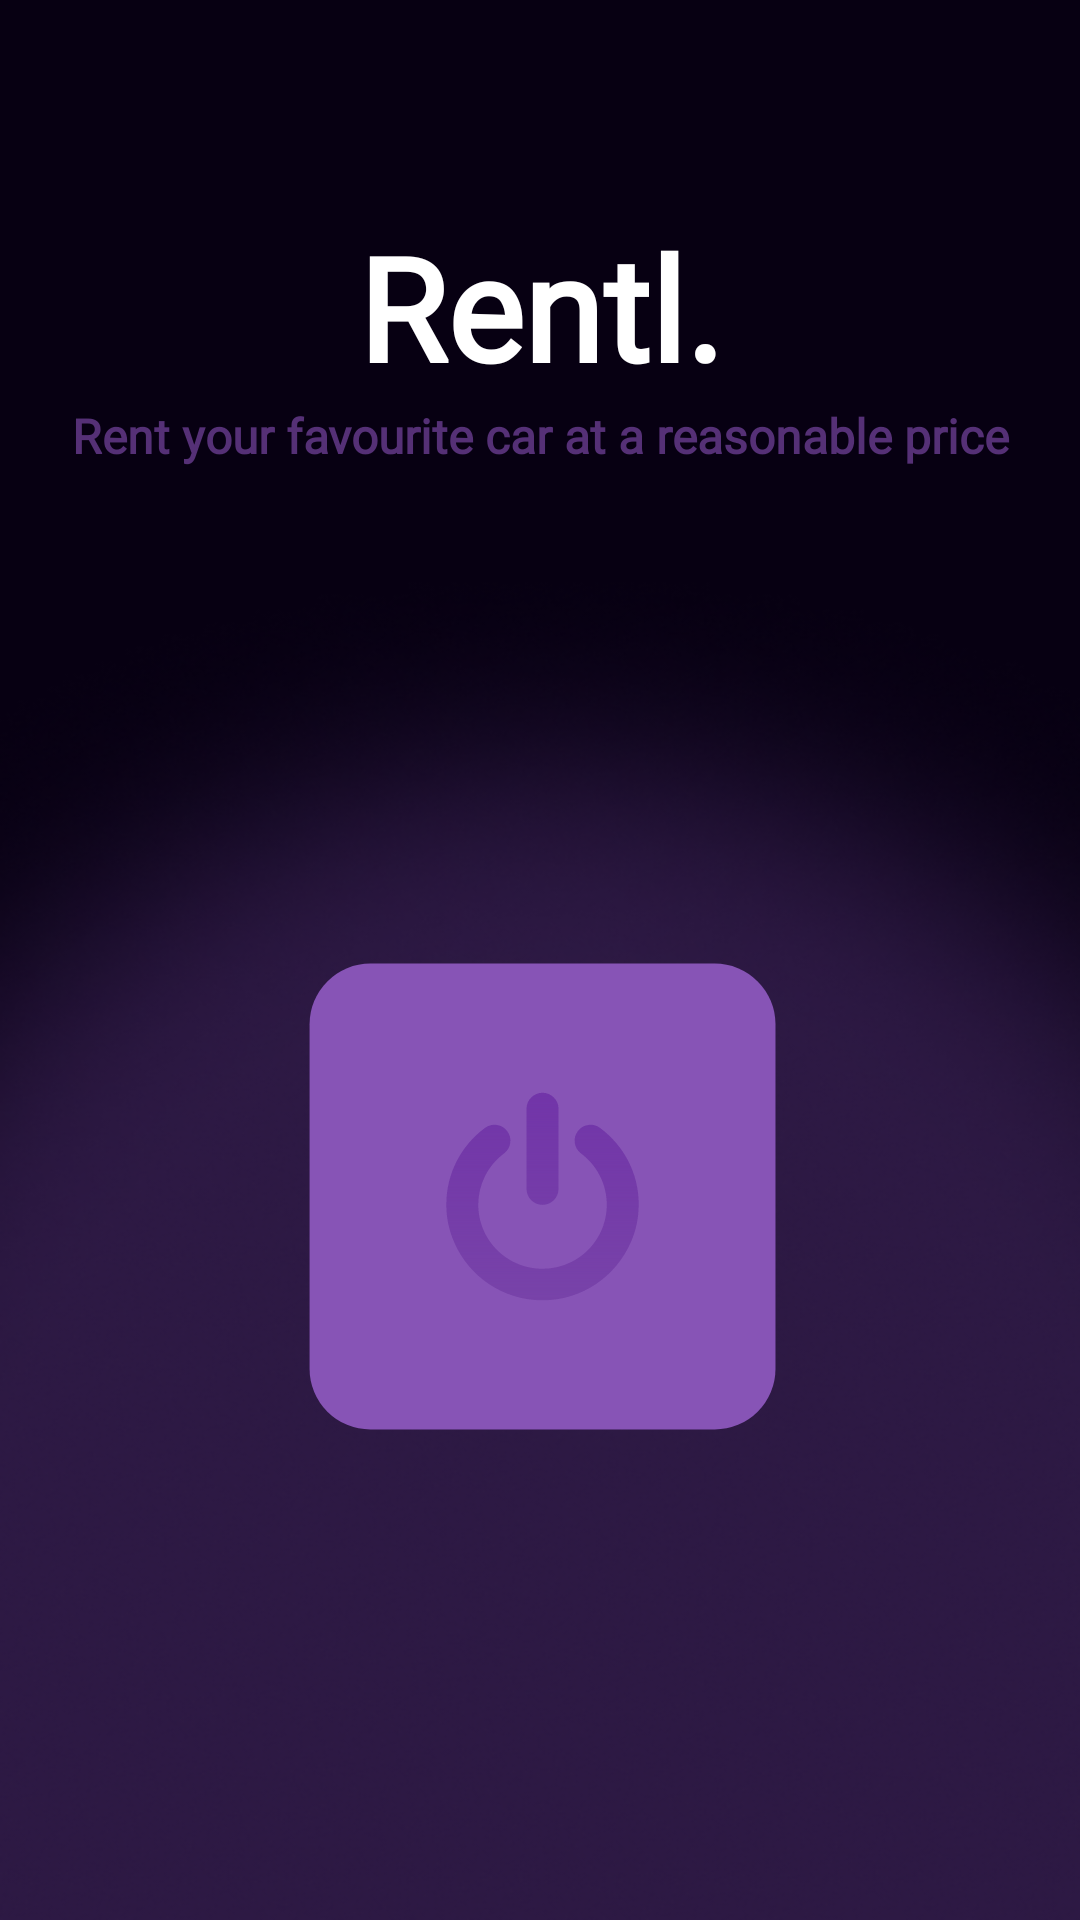

Here is an Android app screen rendered from its layout file. Give the layout XML and the strings, colors and styles it references.
<!-- AndroidManifest.xml: application theme Theme.PeerToPeer -->
<!-- res/layout/activity_splashscreen.xml -->
<?xml version="1.0" encoding="utf-8"?>
<RelativeLayout xmlns:android="http://schemas.android.com/apk/res/android"
    android:id="@+id/parent"
    xmlns:tools="http://schemas.android.com/tools"
    android:layout_width="match_parent"
    android:layout_height="match_parent"
    android:layout_margin="0dp"
    android:background="@drawable/background"
    android:orientation="vertical"
    tools:context=".Splashscreen">

    <TextView
        android:id="@+id/appName"
        android:layout_width="match_parent"
        android:layout_height="wrap_content"
        android:layout_marginTop="70dp"
        android:fontFamily="@font/muli_extrabold"
        android:text="@string/app_name"
        android:textAlignment="center"
        android:textColor="@color/white"
        android:textSize="48sp"
        android:textStyle="bold" />

    <TextView
        android:id="@+id/subHeading"
        android:layout_width="match_parent"
        android:layout_height="wrap_content"
        android:layout_below="@id/appName"
        android:fontFamily="@font/muli_semibold"
        android:text="@string/tag_line"
        android:textAlignment="center"
        android:textColor="@color/sub_heading"
        android:textSize="16sp"
        android:textStyle="bold" />

    <ImageView
        android:id="@+id/square_logo"
        android:layout_width="184dp"
        android:layout_height="184dp"
        android:layout_alignParentBottom="true"
        android:layout_centerInParent="true"
        android:layout_marginBottom="150dp"
        android:src="@drawable/ic_square_logo" />

    <ImageView
        android:id="@+id/circle_logo"
        android:layout_width="184dp"
        android:layout_height="184dp"
        android:layout_alignParentBottom="true"
        android:layout_centerInParent="true"
        android:layout_marginBottom="150dp"
        android:src="@drawable/ic_circle_logo"
        android:visibility="gone"/>

</RelativeLayout>
<!-- resources referenced by this layout -->
<resources>
  <color name="sub_heading">#FF553076</color>
  <color name="white">#FFFFFFFF</color>
  <!-- drawable background: png bitmap (drawable, 152839 bytes) -->
  <!-- drawable ic_circle_logo: vector/xml drawable (drawable, 2883 chars, omitted) -->
  <!-- drawable ic_square_logo: vector/xml drawable (drawable, 2878 chars, omitted) -->
  <string name="app_name">Rentl.</string>
  <string name="tag_line">Rent your favourite car at a reasonable price</string>
  <style name="Theme.PeerToPeer" parent="Theme.MaterialComponents.Light.NoActionBar.Bridge">
          
          <item name="colorPrimary">@color/grey</item>
          <item name="colorPrimaryVariant">@color/white</item>
          <item name="colorOnPrimary">@color/black</item>
          
          <item name="colorSecondary">@color/white</item>
          <item name="colorSecondaryVariant">@color/white</item>
          <item name="colorOnSecondary">@color/black</item>
          
          <item name="android:statusBarColor" tools:targetApi="l">?attr/colorPrimaryVariant</item>
          
      </style>
  <color name="grey">#888888</color>
  <color name="black">#FF000000</color>
</resources>
